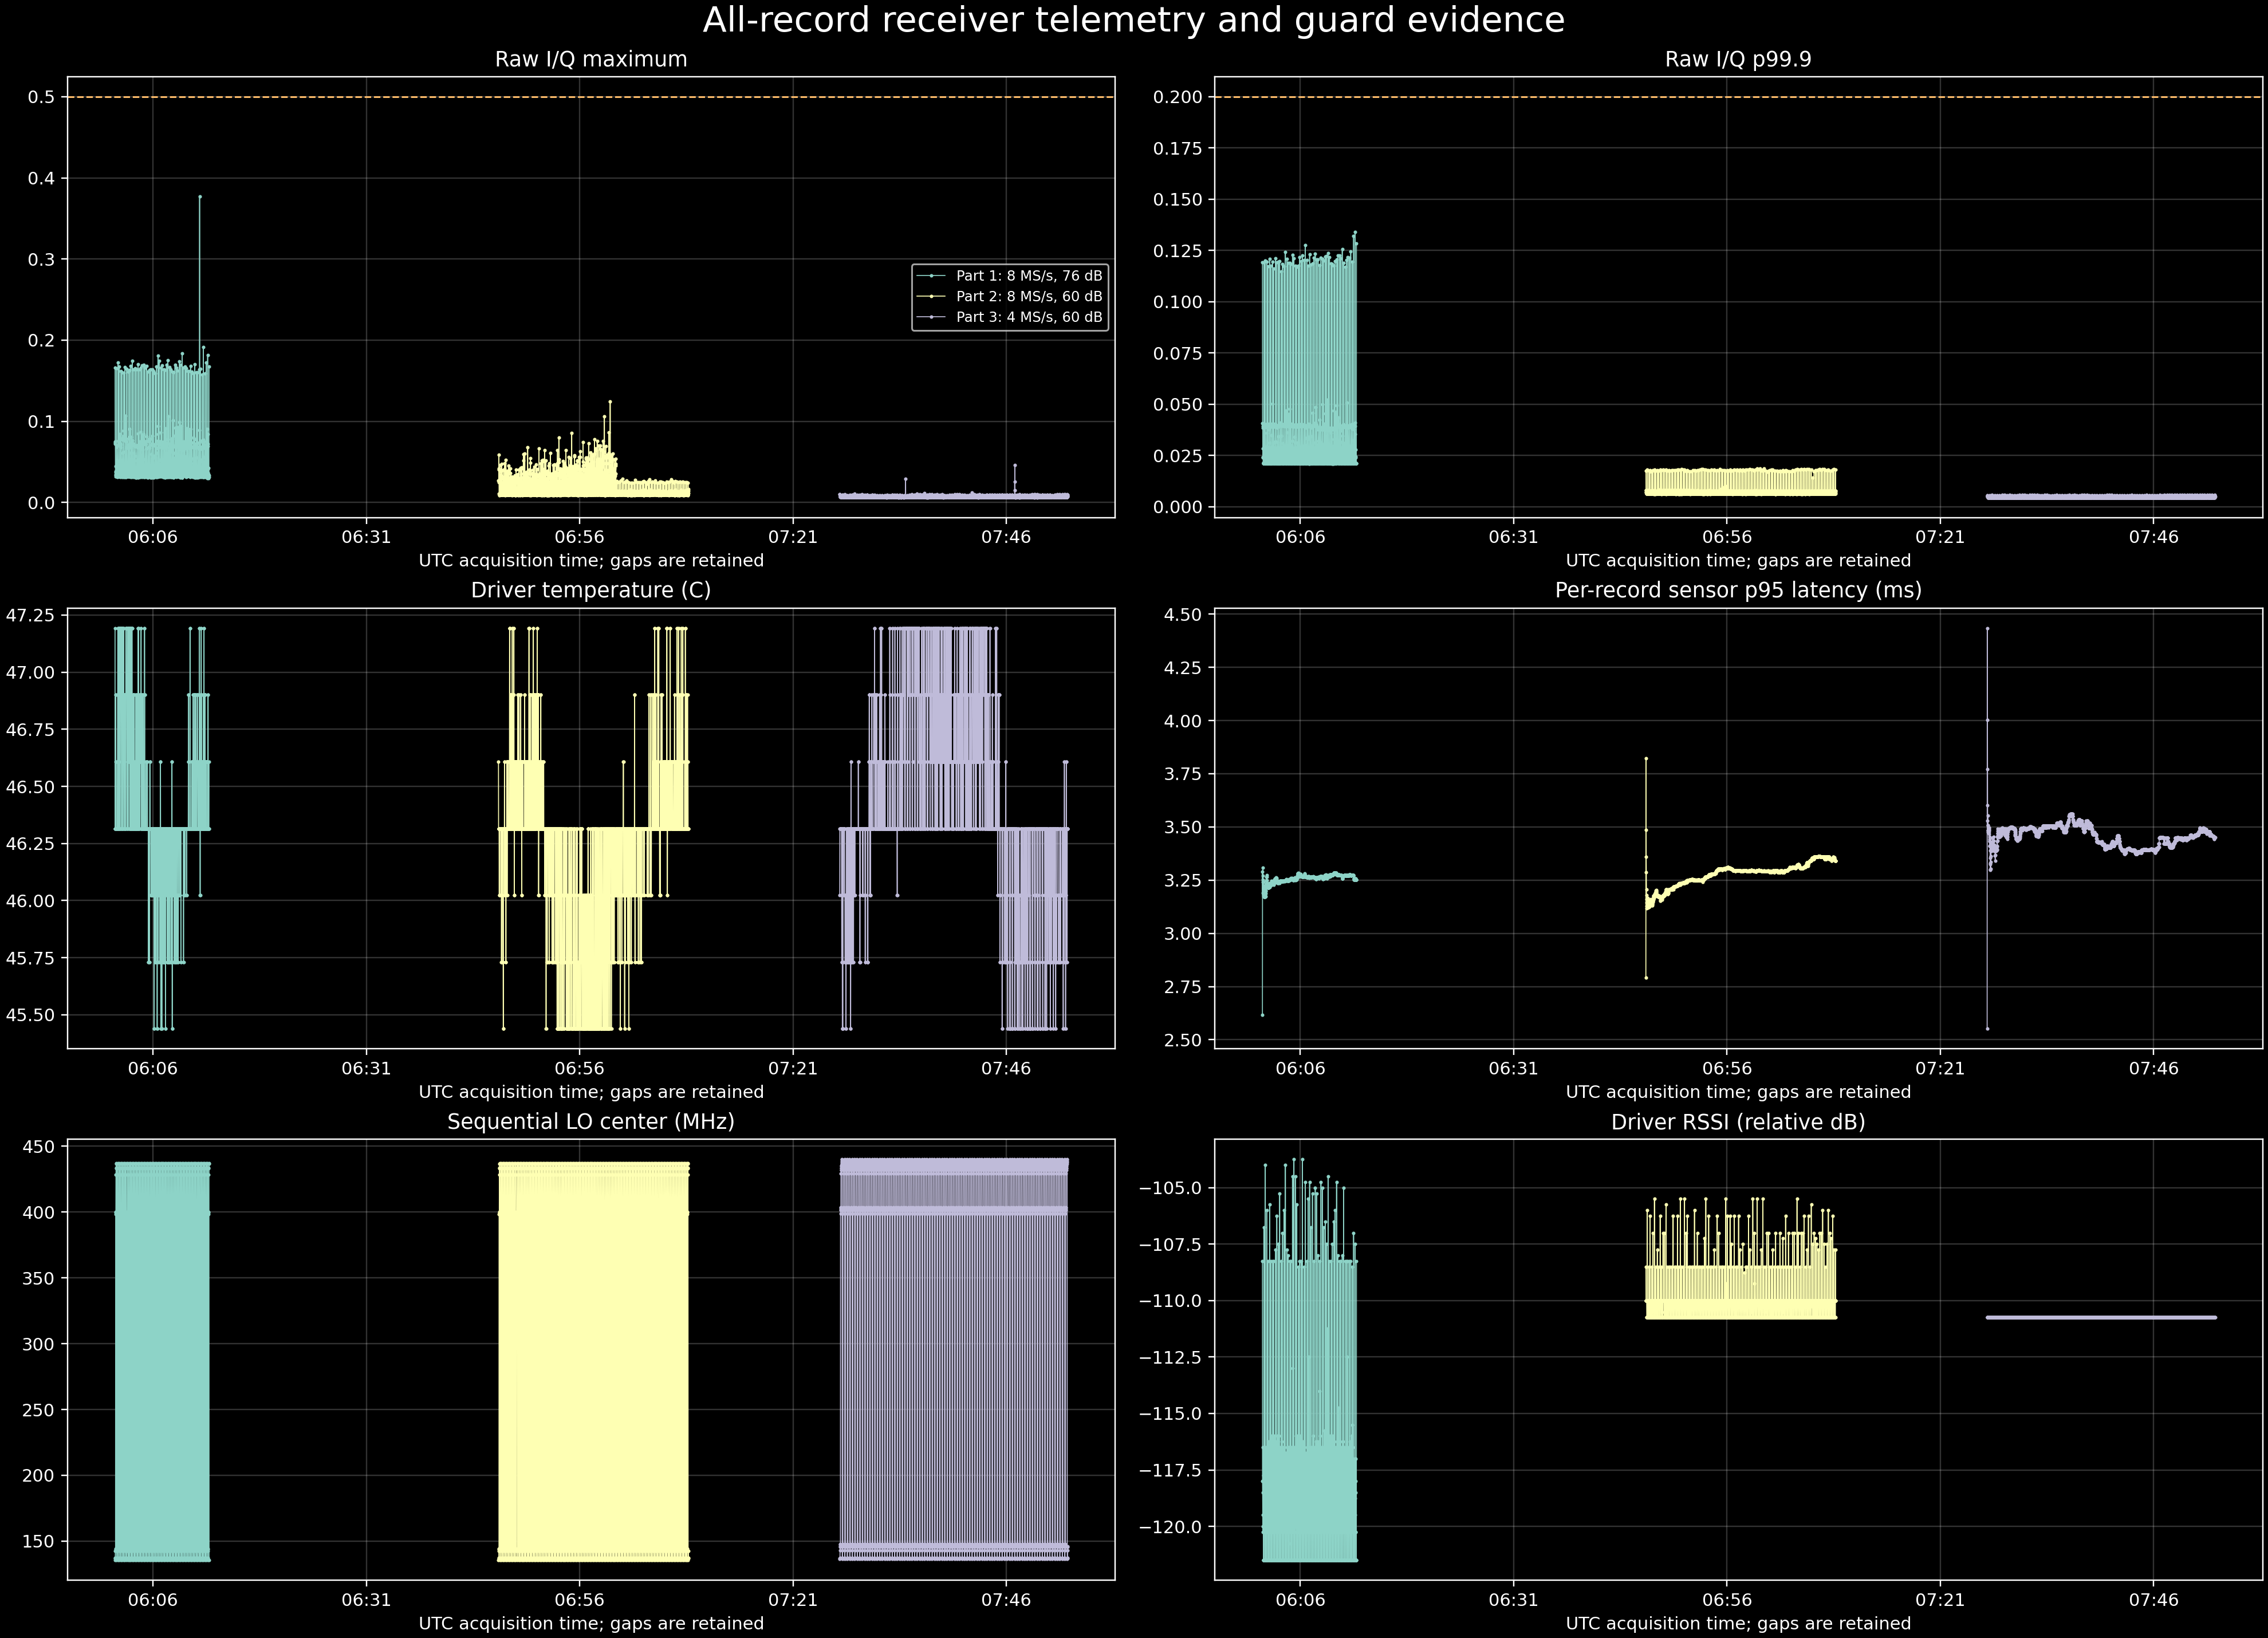

Source data for this figure (header and first rows):
source, record, start_unix, stop_unix, center_mhz, gain_db, sample_rate_hz, temperature_c, max_component, p999_component, sensor_latency_p95_ms, native_chain_status, lo_locked, reference_locked, reference_lock_required, rssi_db, headroom_pass, rf_validity_pass
superscan-20261123-070023/superscan.json…, 0, 1795413733, 1795413734, 135.5, 76.0, 8000000, 47.19, 0.1661, 0.1193, 2.617, ok, True, False, False, -108.2, True, True
superscan-20261123-070023/superscan.json…, 1, 1795413734, 1795413735, 136.9, 76.0, 8000000, 46.32, 0.07398, 0.0408, 3.289, ok, True, False, False, -118.0, True, True
superscan-20261123-070023/superscan.json…, 2, 1795413735, 1795413735, 137.2, 76.0, 8000000, 46.32, 0.07199, 0.03928, 3.191, ok, True, False, False, -118.5, True, True
superscan-20261123-070023/superscan.json…, 3, 1795413736, 1795413736, 142.5, 76.0, 8000000, 46.32, 0.07486, 0.03861, 3.308, ok, True, False, False, -119.5, True, True
superscan-20261123-070023/superscan.json…, 4, 1795413736, 1795413737, 143.9, 76.0, 8000000, 46.32, 0.03726, 0.02426, 3.251, ok, True, False, False, -120.0, True, True
superscan-20261123-070023/superscan.json…, 5, 1795413737, 1795413737, 144.2, 76.0, 8000000, 46.9, 0.03818, 0.0238, 3.27, ok, True, False, False, -120.2, True, True
superscan-20261123-070023/superscan.json…, 6, 1795413738, 1795413738, 398.4, 76.0, 8000000, 46.9, 0.0444, 0.0285, 3.242, ok, True, False, False, -116.5, True, True
superscan-20261123-070023/superscan.json…, 7, 1795413739, 1795413739, 399.8, 76.0, 8000000, 46.32, 0.03385, 0.0213, 3.21, ok, True, False, False, -117.8, True, True
superscan-20261123-070023/superscan.json…, 8, 1795413739, 1795413740, 400.1, 76.0, 8000000, 46.32, 0.03211, 0.02127, 3.183, ok, True, False, False, -118.0, True, True
superscan-20261123-070023/superscan.json…, 9, 1795413740, 1795413740, 428.2, 76.0, 8000000, 46.61, 0.03394, 0.02136, 3.242, ok, True, False, False, -121.5, True, True
superscan-20261123-070023/superscan.json…, 10, 1795413741, 1795413741, 433.4, 76.0, 8000000, 46.61, 0.03296, 0.02115, 3.215, ok, True, False, False, -121.5, True, True
superscan-20261123-070023/superscan.json…, 11, 1795413741, 1795413742, 433.7, 76.0, 8000000, 46.32, 0.03378, 0.02106, 3.183, ok, True, False, False, -121.5, True, True
superscan-20261123-070023/superscan.json…, 12, 1795413742, 1795413743, 436.7, 76.0, 8000000, 46.32, 0.03293, 0.02106, 3.173, ok, True, False, False, -121.5, True, True
superscan-20261123-070023/superscan.json…, 13, 1795413743, 1795413743, 437, 76.0, 8000000, 46.32, 0.03229, 0.02103, 3.215, ok, True, False, False, -121.5, True, True
superscan-20261123-070023/superscan.json…, 14, 1795413744, 1795413744, 135.5, 76.0, 8000000, 46.32, 0.1654, 0.1193, 3.188, ok, True, False, False, -106.8, True, True
superscan-20261123-070023/superscan.json…, 15, 1795413744, 1795413745, 136.9, 76.0, 8000000, 46.32, 0.06879, 0.04012, 3.173, ok, True, False, False, -118.5, True, True
superscan-20261123-070023/superscan.json…, 16, 1795413745, 1795413745, 137.2, 76.0, 8000000, 46.32, 0.06848, 0.03946, 3.172, ok, True, False, False, -118.5, True, True
superscan-20261123-070023/superscan.json…, 17, 1795413746, 1795413746, 142.5, 76.0, 8000000, 46.32, 0.05185, 0.02893, 3.188, ok, True, False, False, -119.5, True, True
superscan-20261123-070023/superscan.json…, 18, 1795413746, 1795413747, 143.9, 76.0, 8000000, 46.32, 0.04563, 0.02429, 3.174, ok, True, False, False, -120.2, True, True
superscan-20261123-070023/superscan.json…, 19, 1795413747, 1795413748, 144.2, 76.0, 8000000, 46.32, 0.04349, 0.02402, 3.172, ok, True, False, False, -120.0, True, True
superscan-20261123-070023/superscan.json…, 20, 1795413748, 1795413748, 398.4, 76.0, 8000000, 46.32, 0.04184, 0.02847, 3.17, ok, True, False, False, -116.5, True, True
superscan-20261123-070023/superscan.json…, 21, 1795413749, 1795413749, 399.8, 76.0, 8000000, 46.32, 0.03375, 0.02133, 3.174, ok, True, False, False, -117.8, True, True
superscan-20261123-070023/superscan.json…, 22, 1795413749, 1795413750, 400.1, 76.0, 8000000, 46.32, 0.03217, 0.0213, 3.172, ok, True, False, False, -118.0, True, True
superscan-20261123-070023/superscan.json…, 23, 1795413750, 1795413750, 428.2, 76.0, 8000000, 46.61, 0.03369, 0.0213, 3.192, ok, True, False, False, -121.5, True, True
superscan-20261123-070023/superscan.json…, 24, 1795413751, 1795413751, 433.4, 76.0, 8000000, 46.61, 0.03165, 0.02115, 3.174, ok, True, False, False, -121.5, True, True
superscan-20261123-070023/superscan.json…, 25, 1795413751, 1795413752, 433.7, 76.0, 8000000, 46.9, 0.03363, 0.02112, 3.224, ok, True, False, False, -121.5, True, True
superscan-20261123-070023/superscan.json…, 26, 1795413752, 1795413753, 436.7, 76.0, 8000000, 46.9, 0.0343, 0.02103, 3.197, ok, True, False, False, -121.5, True, True
superscan-20261123-070023/superscan.json…, 27, 1795413753, 1795413753, 437, 76.0, 8000000, 47.19, 0.03351, 0.02109, 3.174, ok, True, False, False, -121.5, True, True
superscan-20261123-070023/superscan.json…, 28, 1795413754, 1795413754, 135.5, 76.0, 8000000, 47.19, 0.1722, 0.12, 3.172, ok, True, False, False, -104.0, True, True
superscan-20261123-070023/superscan.json…, 29, 1795413754, 1795413755, 136.9, 76.0, 8000000, 46.32, 0.07114, 0.0401, 3.197, ok, True, False, False, -117.2, True, True
superscan-20261123-070023/superscan.json…, 30, 1795413755, 1795413755, 137.2, 76.0, 8000000, 46.32, 0.07614, 0.03888, 3.174, ok, True, False, False, -119.2, True, True
superscan-20261123-070023/superscan.json…, 31, 1795413756, 1795413756, 142.5, 76.0, 8000000, 46.32, 0.0513, 0.02911, 3.199, ok, True, False, False, -119.5, True, True
superscan-20261123-070023/superscan.json…, 32, 1795413756, 1795413757, 143.9, 76.0, 8000000, 46.32, 0.03876, 0.02411, 3.187, ok, True, False, False, -120.0, True, True
superscan-20261123-070023/superscan.json…, 33, 1795413757, 1795413758, 144.2, 76.0, 8000000, 46.32, 0.04041, 0.02391, 3.214, ok, True, False, False, -120.2, True, True
superscan-20261123-070023/superscan.json…, 34, 1795413758, 1795413758, 398.4, 76.0, 8000000, 46.32, 0.04199, 0.02847, 3.201, ok, True, False, False, -116.5, True, True
superscan-20261123-070023/superscan.json…, 35, 1795413759, 1795413759, 399.8, 76.0, 8000000, 47.19, 0.03461, 0.0213, 3.231, ok, True, False, False, -117.8, True, True
superscan-20261123-070023/superscan.json…, 36, 1795413759, 1795413760, 400.1, 76.0, 8000000, 47.19, 0.03504, 0.0213, 3.216, ok, True, False, False, -118.0, True, True
superscan-20261123-070023/superscan.json…, 37, 1795413760, 1795413760, 428.2, 76.0, 8000000, 47.19, 0.0318, 0.02133, 3.248, ok, True, False, False, -121.5, True, True
superscan-20261123-070023/superscan.json…, 38, 1795413761, 1795413761, 433.4, 76.0, 8000000, 47.19, 0.03207, 0.02115, 3.233, ok, True, False, False, -121.5, True, True
superscan-20261123-070023/superscan.json…, 39, 1795413761, 1795413762, 433.7, 76.0, 8000000, 46.61, 0.0332, 0.02109, 3.265, ok, True, False, False, -121.5, True, True
superscan-20261123-070023/superscan.json…, 40, 1795413762, 1795413763, 436.7, 76.0, 8000000, 46.61, 0.03204, 0.02103, 3.25, ok, True, False, False, -121.5, True, True
superscan-20261123-070023/superscan.json…, 41, 1795413763, 1795413763, 437, 76.0, 8000000, 47.19, 0.03339, 0.02112, 3.275, ok, True, False, False, -121.5, True, True
superscan-20261123-070023/superscan.json…, 42, 1795413764, 1795413764, 135.5, 76.0, 8000000, 47.19, 0.1678, 0.1194, 3.266, ok, True, False, False, -106.0, True, True
superscan-20261123-070023/superscan.json…, 43, 1795413764, 1795413765, 136.9, 76.0, 8000000, 46.32, 0.07883, 0.04035, 3.25, ok, True, False, False, -118.0, True, True
superscan-20261123-070023/superscan.json…, 44, 1795413765, 1795413765, 137.2, 76.0, 8000000, 46.32, 0.07395, 0.03986, 3.235, ok, True, False, False, -118.5, True, True
superscan-20261123-070023/superscan.json…, 45, 1795413766, 1795413766, 142.5, 76.0, 8000000, 46.32, 0.08423, 0.03604, 3.218, ok, True, False, False, -119.5, True, True
superscan-20261123-070023/superscan.json…, 46, 1795413766, 1795413767, 143.9, 76.0, 8000000, 46.32, 0.04028, 0.02445, 3.216, ok, True, False, False, -120.2, True, True
superscan-20261123-070023/superscan.json…, 47, 1795413767, 1795413768, 144.2, 76.0, 8000000, 46.32, 0.03986, 0.02387, 3.224, ok, True, False, False, -120.2, True, True
superscan-20261123-070023/superscan.json…, 48, 1795413768, 1795413768, 398.4, 76.0, 8000000, 46.32, 0.04132, 0.02863, 3.218, ok, True, False, False, -116.5, True, True
superscan-20261123-070023/superscan.json…, 49, 1795413769, 1795413769, 399.8, 76.0, 8000000, 47.19, 0.0354, 0.02133, 3.232, ok, True, False, False, -117.8, True, True
superscan-20261123-070023/superscan.json…, 50, 1795413769, 1795413770, 400.1, 76.0, 8000000, 47.19, 0.03372, 0.02124, 3.225, ok, True, False, False, -118.0, True, True
superscan-20261123-070023/superscan.json…, 51, 1795413770, 1795413771, 428.2, 76.0, 8000000, 47.19, 0.03632, 0.0213, 3.218, ok, True, False, False, -121.5, True, True
superscan-20261123-070023/superscan.json…, 52, 1795413771, 1795413771, 433.4, 76.0, 8000000, 47.19, 0.0315, 0.02112, 3.216, ok, True, False, False, -121.5, True, True
superscan-20261123-070023/superscan.json…, 53, 1795413771, 1795413772, 433.7, 76.0, 8000000, 47.19, 0.03308, 0.02112, 3.216, ok, True, False, False, -121.5, True, True
superscan-20261123-070023/superscan.json…, 54, 1795413772, 1795413773, 436.7, 76.0, 8000000, 47.19, 0.03201, 0.02106, 3.215, ok, True, False, False, -121.5, True, True
superscan-20261123-070023/superscan.json…, 55, 1795413773, 1795413773, 437, 76.0, 8000000, 46.9, 0.0325, 0.02109, 3.216, ok, True, False, False, -121.5, True, True
superscan-20261123-070023/superscan.json…, 56, 1795413774, 1795413774, 135.5, 76.0, 8000000, 46.9, 0.1617, 0.1173, 3.216, ok, True, False, False, -108.2, True, True
superscan-20261123-070023/superscan.json…, 57, 1795413774, 1795413775, 136.9, 76.0, 8000000, 46.9, 0.07065, 0.04047, 3.219, ok, True, False, False, -117.2, True, True
superscan-20261123-070023/superscan.json…, 58, 1795413775, 1795413776, 137.2, 76.0, 8000000, 46.9, 0.0683, 0.03922, 3.216, ok, True, False, False, -118.5, True, True
superscan-20261123-070023/superscan.json…, 59, 1795413776, 1795413776, 142.5, 76.0, 8000000, 46.32, 0.07251, 0.03763, 3.216, ok, True, False, False, -119.5, True, True
... 5,103 more rows
